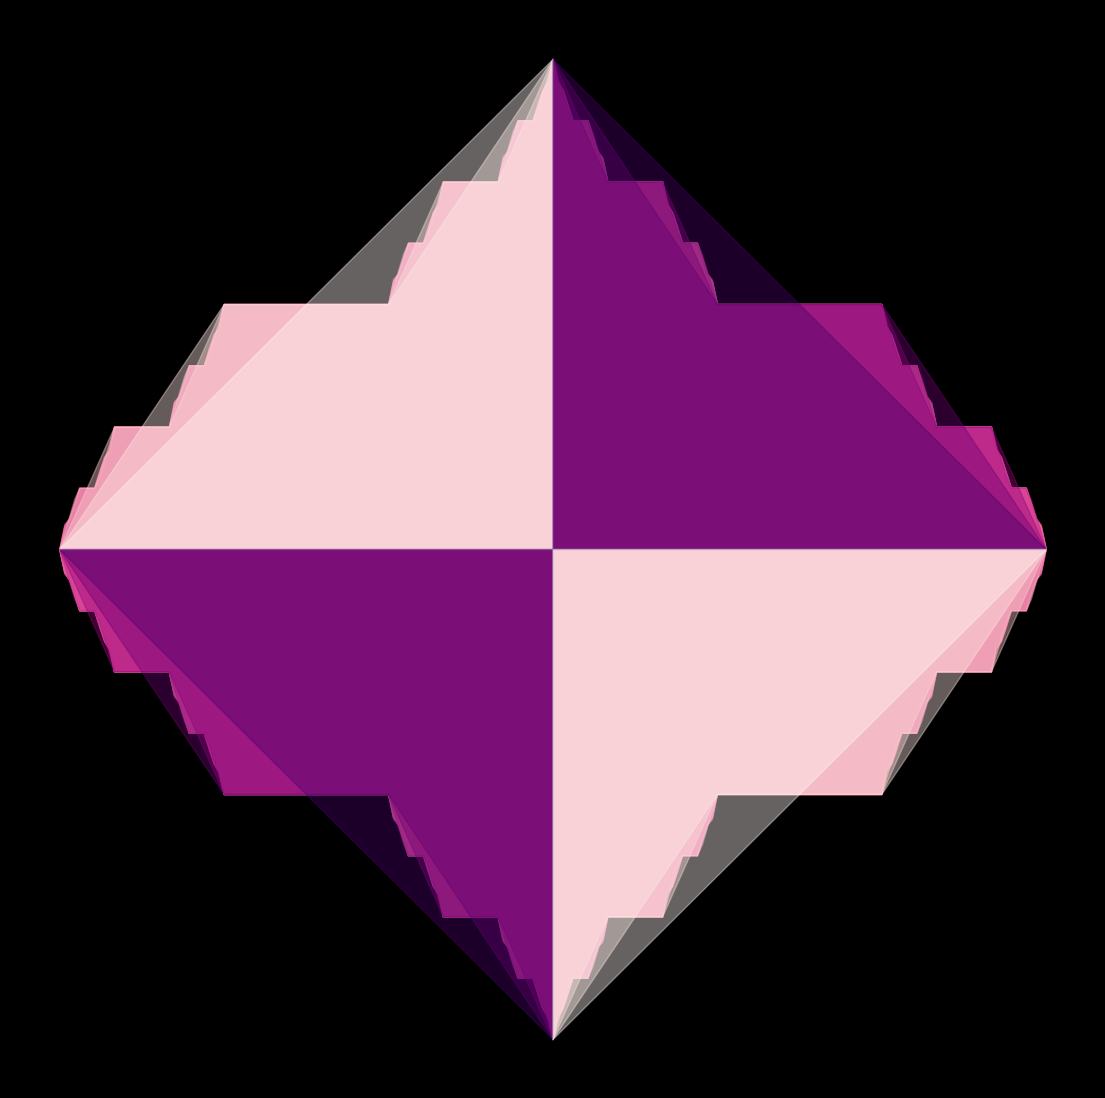

This chart was generated by the following Python code: (Note: this script raises an exception after producing the figure.)
import matplotlib.pylab as plt
import numpy as np
import pandas as pd
from matplotlib import cm
from scipy.stats import norm,chi2,binom,gamma
import seaborn as sns
from math import cos, sin,log,tan,pi,exp,sqrt,cosh,sinh,tanh,atan,atan2


def F_Cantor(n):
    if n == 0:
        return(lambda x:x)
    else:
        return(lambda x:0.5*F_Cantor(n-1)(3*x)*(0<=x)*(x<=1/3)+0.5*(1/3<x)*(x<=2/3)+(0.5 +0.5*F_Cantor(n-1)(3*x-2))*(2/3<x)*(x<=1))


p = plt.figure(figsize=(14,14),facecolor='black',dpi=400)
p = plt.axis('off')
for n in reversed(range(10)):
    plt.fill_between(np.linspace(0,1,100),[F_Cantor(n)(x) for x in np.linspace(0,1,100)],alpha=0.4,color=plt.cm.RdPu(n/10))
    plt.fill_between(np.linspace(1,2,100),[1-F_Cantor(n)(x) for x in np.linspace(0,1,100)],alpha=0.4,color=plt.cm.RdPu(1-n/10))
    plt.fill_between(np.linspace(0,1,100),[-F_Cantor(n)(x) for x in np.linspace(0,1,100)],alpha=0.4,color=plt.cm.RdPu(1-n/10))
    plt.fill_between(np.linspace(1,2,100),[F_Cantor(n)(x)-1 for x in np.linspace(0,1,100)],alpha=0.4,color=plt.cm.RdPu(n/10))

p = plt.savefig(f'C:/Users/<user>/Pictures/RandomPlots/05042020.PNG',facecolor='black')